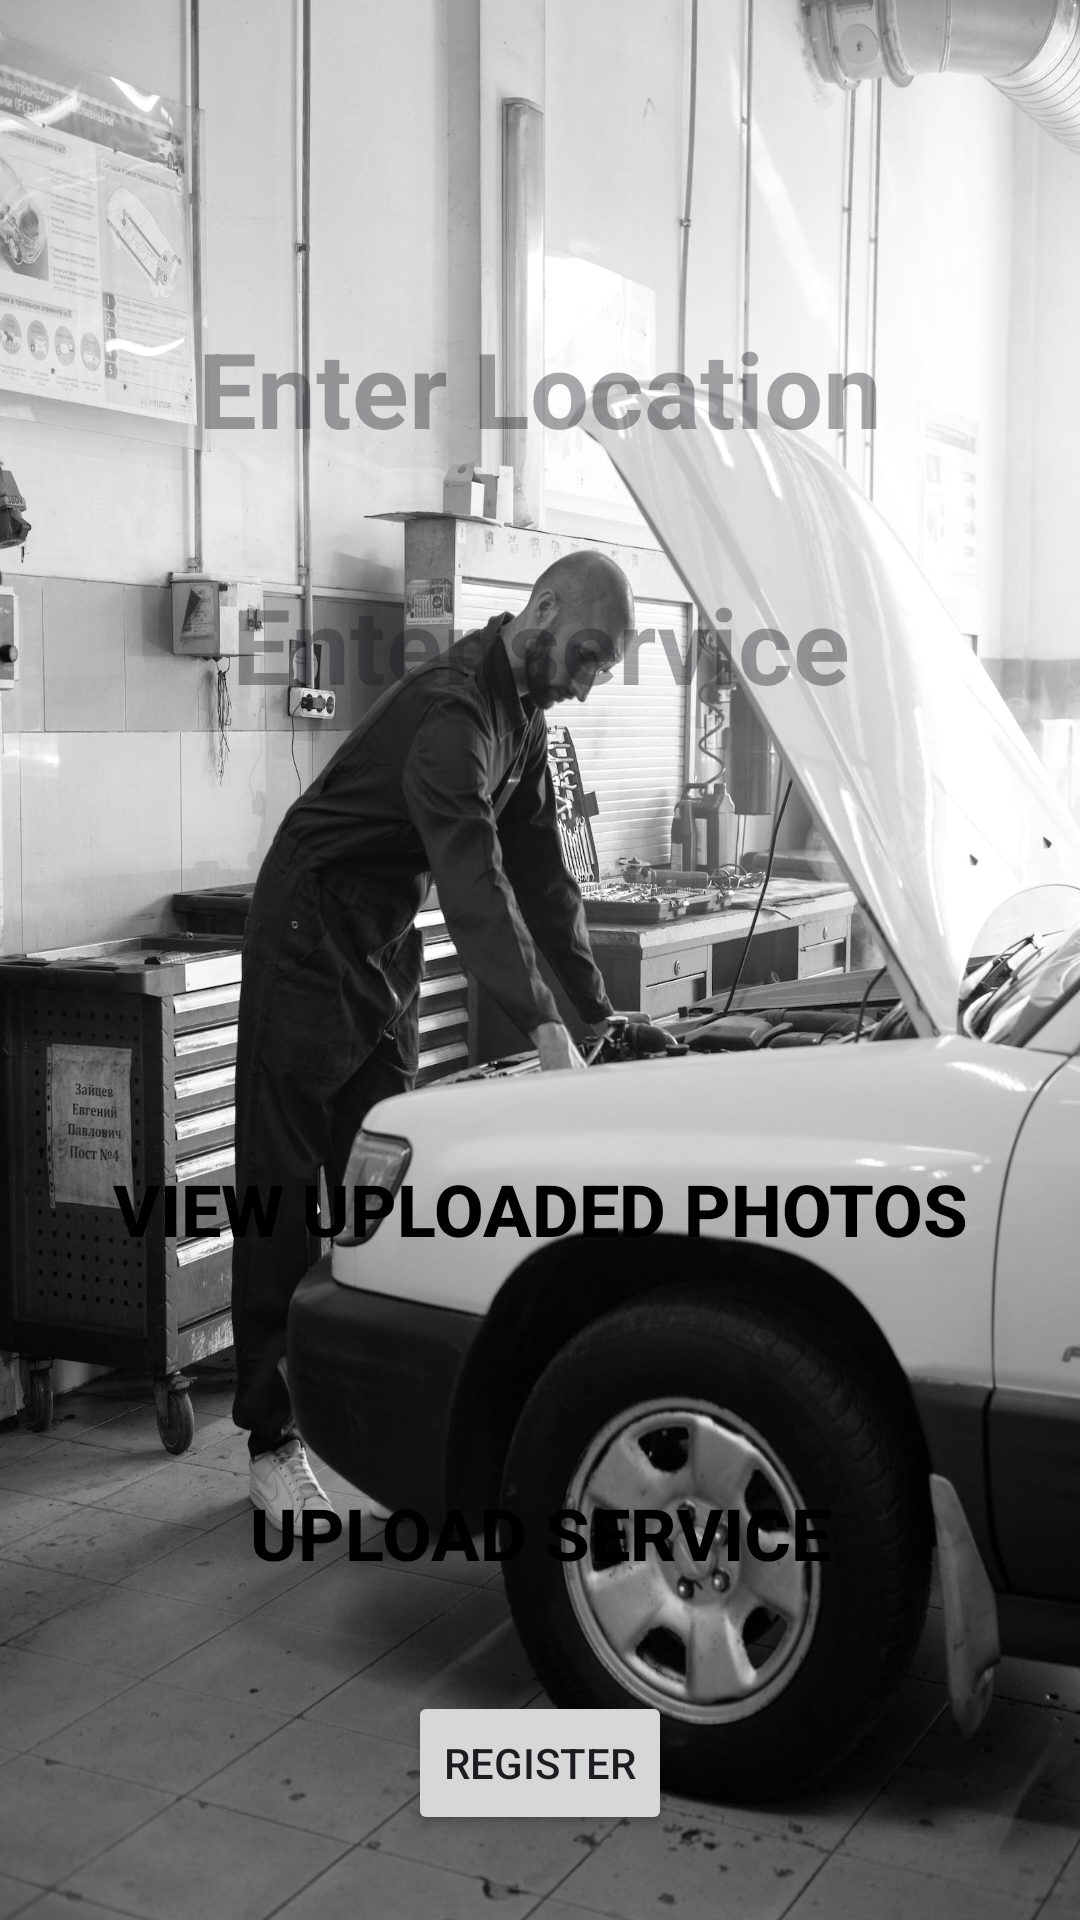

Here is an Android app screen rendered from its layout file. Give the layout XML and the strings, colors and styles it references.
<!-- AndroidManifest.xml: application theme Theme.Vehicle_BreakdownApp -->
<!-- res/layout/activity_main.xml -->
<?xml version="1.0" encoding="utf-8"?>
<androidx.constraintlayout.widget.ConstraintLayout xmlns:android="http://schemas.android.com/apk/res/android"
    xmlns:app="http://schemas.android.com/apk/res-auto"
    xmlns:tools="http://schemas.android.com/tools"
    android:layout_width="match_parent"
    android:layout_height="match_parent"
    android:background="@drawable/personcar"
    tools:context=".MainActivity">

    <EditText
        android:id="@+id/edt_location"
        android:layout_width="0dp"
        android:layout_height="wrap_content"
        android:layout_marginTop="106dp"
        android:background="@drawable/button_bg"
        android:ems="10"
        android:hint="Enter Location"
        android:inputType="text"
        android:textAlignment="center"
        android:textColor="@color/black"
        android:textSize="35sp"
        android:textStyle="bold"
        app:layout_constraintEnd_toEndOf="parent"
        app:layout_constraintStart_toStartOf="parent"
        app:layout_constraintTop_toTopOf="parent"
        tools:ignore="MissingConstraints,TouchTargetSizeCheck" />

    <EditText
        android:id="@+id/edt_service"
        android:layout_width="0dp"
        android:layout_height="wrap_content"
        android:layout_marginTop="38dp"
        android:background="@drawable/button_bg"
        android:ems="10"
        android:hint="Enter service"
        android:inputType="text"
        android:minHeight="48dp"
        android:textAlignment="center"
        android:textColor="@color/black"
        android:textSize="35sp"
        android:textStyle="bold"
        app:layout_constraintEnd_toEndOf="parent"
        app:layout_constraintStart_toStartOf="parent"
        app:layout_constraintTop_toBottomOf="@+id/edt_location" />


    <Button
        android:id="@+id/btn_photo"
        android:layout_width="0dp"
        android:layout_height="wrap_content"
        android:layout_marginBottom="60dp"
        android:background="@drawable/button_bg"
        android:text="View Uploaded Photos"
        android:textColor="@color/black"
        android:textSize="24sp"
        android:textStyle="bold"
        app:layout_constraintBottom_toTopOf="@+id/btn_data"
        app:layout_constraintEnd_toEndOf="parent"
        app:layout_constraintStart_toStartOf="parent"
        tools:ignore="MissingConstraints" />

    <Button
        android:id="@+id/btn_data"
        android:layout_width="0dp"
        android:layout_height="wrap_content"
        android:layout_marginBottom="105dp"
        android:background="@drawable/input_bg"
        android:text="Upload Service"
        android:textColor="@color/black"
        android:textSize="24sp"
        android:textStyle="bold"
        app:layout_constraintBottom_toBottomOf="parent"
        app:layout_constraintEnd_toEndOf="parent"
        app:layout_constraintStart_toStartOf="parent" />

    <Button
        android:id="@+id/btn_register"
        android:layout_width="wrap_content"
        android:layout_height="wrap_content"
        android:text="register"
        app:layout_constraintBottom_toBottomOf="parent"
        app:layout_constraintEnd_toEndOf="parent"
        app:layout_constraintHorizontal_bias="0.5"
        app:layout_constraintStart_toStartOf="parent"
        app:layout_constraintTop_toBottomOf="@+id/btn_data"
        app:layout_constraintVertical_bias="0.5" />
</androidx.constraintlayout.widget.ConstraintLayout>
<!-- resources referenced by this layout -->
<resources>
  <color name="black">#FF000000</color>
  <!-- drawable personcar: jpeg bitmap (drawable, 234053 bytes) -->
  <style name="Theme.Vehicle_BreakdownApp" parent="Base.Theme.Vehicle_BreakdownApp" />
  <style name="Base.Theme.Vehicle_BreakdownApp" parent="Theme.Material3.DayNight.NoActionBar">
          
          
      </style>
</resources>
